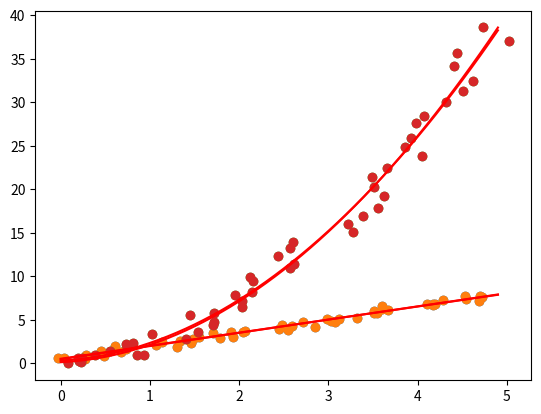

Write the Python code that produced this figure.
import matplotlib.pyplot as plt
import numpy as np

# 1차함수
a = 1.5
b = 0.5 

x = np.arange(0.0,5.0,0.1);
y = a*x+b;

dataset = np.concatenate([x.reshape((-1,1)),y.reshape((-1,1))],axis=-1);
dataset = dataset + np.random.uniform(-0.3,0.3,size=dataset.shape)

plt.plot(x,y,'r')
plt.scatter(dataset[:,0],dataset[:,1], marker='o')
plt.show();


An_list = [];
Bn_list = [];

for (x,y) in dataset:    
    An = [x, 1];
    Bn = [y];
    An_list.append(An);
    Bn_list.append(Bn);

A = np.array(An_list);
B = np.array(Bn_list);


A_inv = np.dot(np.linalg.pinv(np.dot(A.T,A)),A.T);
print(np.dot(A_inv,B));

a,b = np.dot(A_inv,B).T[0];

x = np.arange(0.0,5.0,0.1);
y = a*x+b;

plt.plot(x,y,'r')
plt.scatter(dataset[:,0],dataset[:,1], marker='o')
plt.show();

    
    
# 2차함수

a = 1.5
b = 0.5 
c = 0.1

x = np.arange(0.0,5.0,0.1);
y = a*(x*x)+b*x +c;

dataset = np.concatenate([x.reshape((-1,1)),y.reshape((-1,1))],axis=-1);
dataset = dataset + np.random.uniform(-0.3,0.3,size=dataset.shape)

plt.plot(x,y,'r')
plt.scatter(dataset[:,0],dataset[:,1], marker='o')
plt.show();


An_list = [];
Bn_list = [];

for (x,y) in dataset:    
    An = [x*x, x , 1];
    Bn = [y];
    An_list.append(An);
    Bn_list.append(Bn);

A = np.array(An_list);
B = np.array(Bn_list);


A_inv = np.dot(np.linalg.pinv(np.dot(A.T,A)),A.T);
print(np.dot(A_inv,B));

a,b,c = np.dot(A_inv,B).T[0];


x = np.arange(0.0,5.0,0.1);
y = a*(x*x)+b*x +c;


plt.plot(x,y,'r')
plt.scatter(dataset[:,0],dataset[:,1], marker='o')
plt.show();






